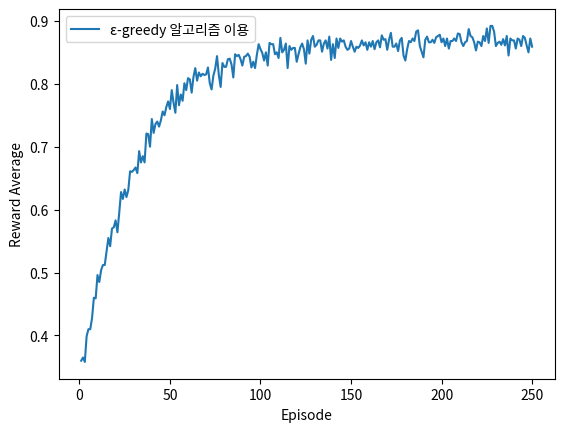

This chart was generated by the following Python code:
# 구조 
'''
- SlotMachineGame
  L SlotArm Class
  L GameEngine Class
    L EpsilonGreedyEngine Class
    L UCB1Engine Class
  L GameSimulator Class or function
'''

# 필요 패키지 
import numpy as np
import pandas as pd
import random
import math

import matplotlib.pyplot as plt
# %matplotlib inline
# %% %matplotlib inline


# class SlotArm()
class SlotArm():
    # 초기화 -> 확률값 초기화(외부에서 주입)
    # 생성자 함수 생성 
    # p : 객체를 만들 때 주어지는 확률값
    def __init__(self, p):
        # 맴버 변수 self.p가 만들어지고, 외부에서 입력된 p로 인해 값이 초기화 
        self.p = p 
        
    # 팔 선택시 보상 지급 처리 -> 세팅된 확률보다 랜덤값이 적으면 -> 1.0
    # 아니면 0.0  
    def draw(self): # 얘가 보상을 지급 
        # 랜덤 값 : 0 ~ 1 
        if self.p > random.random() : 
            return 1.0
        else:
            return 0.0
    pass

# 랜덤 값의 범위 확인?
print([ random.random() for n in range(10)])


"""
# GameEngine Class
    - 알고리즘 2개에 대한 표준 인터페이스 제공 

"""

# 멤버 변수의 파라미터들은 구현하면서 설정
# 알고리즘 검토 후 필요 변수 확인후 조정 
class GameEngine():
    # 초기화 = 생성자 
    # 알고리즘에 필요한 값을 초기화 
    def initialize(self):
        pass

    # 팔(arm)선택
    def select_arm(self):
        pass

    # 원 액션이 완료된 후 정책(policy)을 조정 -> 파라미터를 조정한다.  
    def policyUpdate(self):
        pass

    # 알고리즘 이름을 출력 
    def getName(self):
        pass 


"""
# ε-greedy 알고리즘

- 확률 ε(0~1)으로 랜덤하게 행동을 선택한다.
    - arm을 선택하는 행위
- 확률 1-ε는 현재 가치가 가장 높은 팔을 선택한다.
- 이런 확률값 중 가장 좋은 성능을 내는 값 0.1인 경우가 많다.

"""
# from IPython.display import Image
# Image( '../data/ε-greedy.jpeg' ) # ε-greedy.jpeg
# 현재 행동후 현재의 가치=(처음부터이전시도까지의수행양)*이전번가치 
#                         + (1/전체시도횟수)*현재받은보상


# 클래스로 구현
class EpsilonGreedyEngine(GameEngine):
# 해당 알고리즘에서 팔을 선택시 랜덤 or 이미 선택해 본 것 중 선택
# 경험해본 팔중에 가치가 높은 팔을 선택할 것이니 그것을 
# 결정하는 기준값, 통상 0.1이 가장 좋은 성능을 냈다.
    def __init__(self, epsilon = 0.1):
        self.epsilon = epsilon  # 탐색하는 확률 
        pass
    # 경험을 들고 있어야 하므로, 시도, 가치(보상)
    # n_arms:arm의 개수
    def initialize(self, n_arms):
        self.n = np.zeros(n_arms) # 각 팔의 시행 횟수 -> [0,0,0]
        self.v = np.zeros(n_arms) # 각 팔의 가치      -> [0,0,0]
        pass 
  
    # 랜덤하게 arm을 선택 
    def select_arm(self):
        # 탐색 
        if self.epsilon > random.random():  # 0.1 보다 난수 값이 적으면 
            # 랜덤하게 팔을 선택 
            # 0<= ~ < len(self.n) => 0<= x < 3 => 0, 1, 2중에 하나
            return np.random.randint(0, len(self.n))
        else: # 이용
            # 가치가 높은 팔의 인덱스를 구해서 리턴-> 팔번호 : 0, 1, 2 중에 하나
            return np.argmax(self.v)
        pass  

    def valueUpdate(self, choice_arm, reward ):
        # 1. 이번 에피소드에 arm의 수행 횟수를 증가
        self.n[ choice_arm ] += 1

        # 2. 이번 에피소드에 선택한 arm의 가치를 증가한다.
        # 수식 (n-1)/n*Vt-1 + (1/n)*Rt 
        n = self.n[ choice_arm ]
        # 직전의 가치
        v = self.v[ choice_arm ]

        self.v[ choice_arm ] = ((n-1)/n)*v + (1/n) * reward
        pass

    def getName(self):
        # 리턴 값 -> ε-greedy 알고리즘 이용
        return 'ε-greedy 알고리즘 이용'


"""
# UCB1 알고리즘

- 절차
    - 1. 선택한 팔의 시행 횟수 +1
    - 2. 성공시(보상을 받으면), 선택한 팔의 성공 횟수 +1
    - 3. 시행 횟수가 0인 팔이 존재하는 경우, 가치를 갱신하지 않는다 => 0으로 나눌수가 없어서
    - 4. 시행 횟수가 모두 0이상이면, 팔의 가치에 대해서 탐색과 이용에 대한 균형을 잡는다는 대전에 하에, 모든 팔의 가치를 갱신한다

    - 모든 팔을 한번 이상 사용할때까지는 가치 갱신을 하지 않는다 => 탐색
    - 모든 팔을 최소 1회 이상 사용해 봤다면, 전체 arm에대 가치 갱신을 시도한다
"""
# Image( '/content/drive/My Drive/Colab Notebooks/2기/dl_data/UCB1.jpeg', width=400 )

# UCB1 알고리즘 추가 
class UCB1Engine(GameEngine):
    # 왜 인잇함수는 없을까 ?

    def initialize(self):
        # 경험을 keep
        # 시행 횟수 
        # 팔의 가치 
        # 성공 횟수
        pass

    def select_arm(self, parameter_list):
        # 모든 암을 한번씩 선택
        # 그중 값이 큰 암을 선택 -> argmax
        pass
    
    def valueUpdate(self, parameter_list):
        # 선택한 암의 시행횟수(행동 횟수) + 1 -> 시도에 대한 횟수 증가 

        # 만약 보상을 받았다면, 성공 횟수를 증가 => 총 보상 + 1

        # 시행 횟수가 0인 팔이 존재할 경우 -> 갱신하지 않는다. 

        # 모든 암을 한번씩 
        pass
    
    def getName(self):
        pass
    pass





# 시뮬레이션 
def simulator_play(algo, arms, simulator_count, episode_count):
    # 몇번의 시도만에 (0~249회) 보상이 높은 팔만 선택하게 되는가 ? 
    # 위의 실험을 1000번 수행 
    # 저장 정보 크기(0,1,2,..249,0,1,2,..249, ... 249 <= 1000*250)
    # 저장 정보 내용 시도 정보, arm에서 받은 보상값
    
    times   = np.zeros( simulator_count * episode_count) # 횟수
    rewards = np.zeros_like( times ) # 보상(0.0 or 1.0)

    # 시뮬 가동 
    for sim in range(simulator_count):
        # 주어진 팔의 개수만큼 자료구조를 생성하면서 0으로 초기화 
        # 이전 시뮬레이션 단계의 250회 행동 -> 흔적은 다 사라진다. 
        algo.initialize(len(arms))
        # 250회 에피소드 시뮬레이션 수행 -> 250회 arm 선택 -> 
        # 가치 업데이트 -> 정책 변화?(없다, )

        for time in range(episode_count): # 0 ~ 249번
            # 데이터를 1차 행렬(배열)(times or rewards)에 데이터를 다 넣다 보니
            # 데이터를 정확한 위치에 넣을수 잇는 offset 계산이 필요
            offset           =  episode_count * sim # (0,250, 500,...)=>(250*0, 250*1, 250*2,...)
            # 데이터를 넣어야 하는 위치
            index            =  offset + time
            # 시도 횟수를 기록 
            times[ index ]   = time + 1  # [1,..250,1,..250,...1,..250]
            # 팔, Arm을 선택(행동을 수행, 정책을 기반으로 판단하여 행동을 수행)
            # 알고리즘에서 팔을 선택하고
            choice_arm       = algo.select_arm()
            # 해당 팔을 당겨서, 리워드를 받는다
            reward           = arms[choice_arm].draw()
            # 리워드를 기록 
            rewards[ index ] = reward
            # print(rewards)
            # 그 리워드를 가지고 가치 업데이트
            algo.valueUpdate( choice_arm, reward )
    
    return times , rewards


# 게임 시뮬레이터 생성 
# 1단계 - 슬롯머신의 팔을 3개 준비한다. 
# 3개의 Arm은 reward(1.0)를 지급하는 확률이 다르다.
arms = [ SlotArm(0.3), SlotArm(0.5), SlotArm(0.9) ] # 30%, 50%, 90%

# 2개의 알고리즘 필요 
algos = [EpsilonGreedyEngine()]

# 알고리즘별로 시뮬레이션을 1000번 한다. 
SIMULATION_COUNT = 1000
# 1번의 시뮬레이션에서는 250의 에피소드가 존재
EPISODE_COUNT    = 250

for algo in algos: # 알고리즘 별로 시뮬레이션 
    result = simulator_play( algo, arms, SIMULATION_COUNT, EPISODE_COUNT )
    df = pd.DataFrame( {'times':result[0], 'reward':result[1]} )
    tmp = df.groupby( 'times' ).mean()
    # 시각화 (선형차트)
    plt.plot( tmp,  label=algo.getName() )

# 그래프 표시
plt.xlabel('Episode')
plt.ylabel('Reward Average')
plt.legend(loc='best')
plt.show()

# print(result[0].shape, result[1].shape)


# print(df.shape)
# 슬롯머신의 암으 선택하는 횟수가 증가될수록 - 보상을 많이주는 암을 선택 
# 보상 값이 주로 1인 것을 보면, 보상을 잘주는 팔만 선택한것을 알수 있다. 
# print(df.tail(100))


# print(tmp.shape)

# print(tmp.tail(1))

# 슬롯머신의 암을 선택하는 횟수가 증가 될수록 보상을 많이 주는 암을 선택하는 경향이 보인다.
# 보상 값이 주로 1인 것을 보면 보상을 잘주는 팔만 선택하고 있다는 것을 알 수 있다.
# print(df.tail(100)) 

